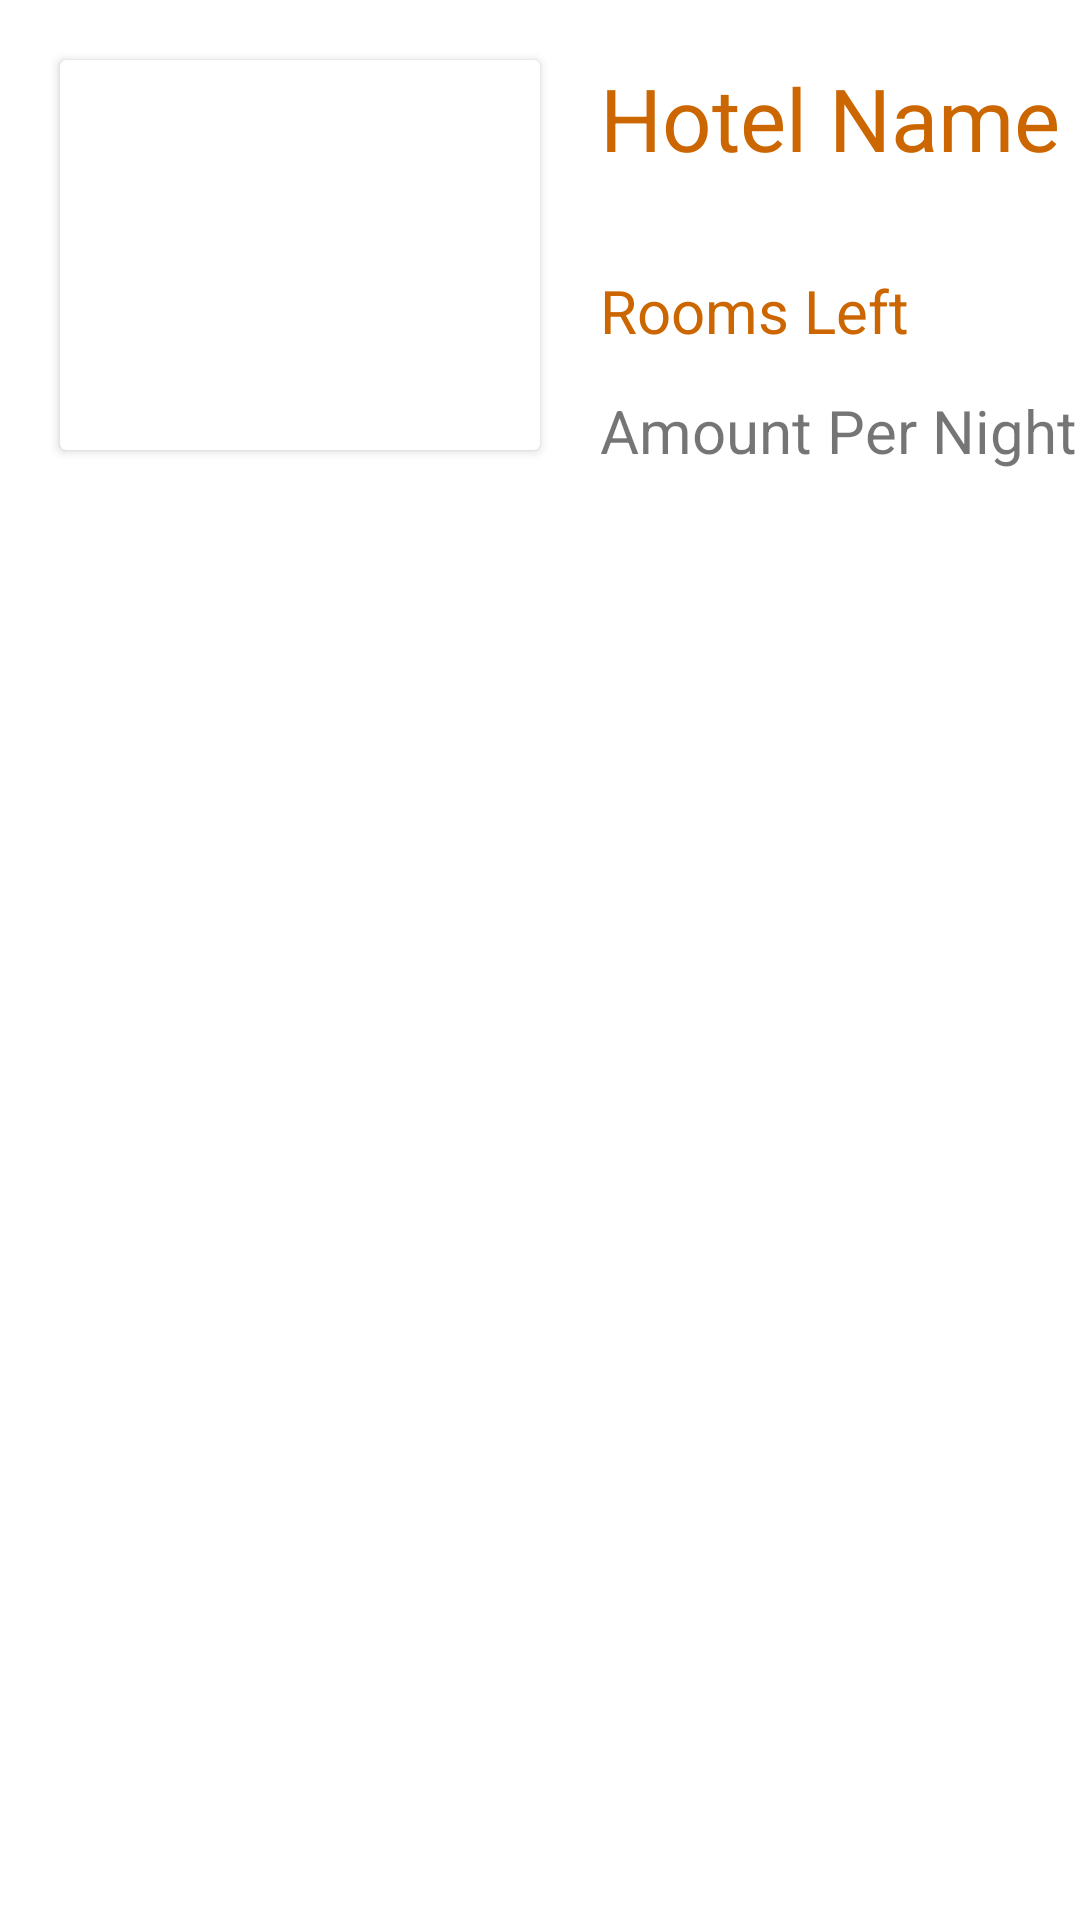

This screen was rendered from an Android layout file. Write that file and the resources it references.
<!-- AndroidManifest.xml: application theme Theme.MobileApplicationTask -->
<!-- res/layout/items.xml -->
<?xml version="1.0" encoding="utf-8"?>
<RelativeLayout xmlns:android="http://schemas.android.com/apk/res/android"
    android:layout_width="match_parent"
    android:layout_height="wrap_content">

    <RelativeLayout
        android:layout_width="match_parent"
        android:layout_height="175dp"
        android:clickable="true"
        android:background="#ffffff">

        <androidx.cardview.widget.CardView
            android:layout_width="160dp"
            android:layout_height="130dp"
            android:id="@+id/imageview"
            android:layout_marginTop="20dp"
            android:layout_marginLeft="20dp">
            <ImageView
                android:layout_width="160dp"
                android:layout_height="130dp"
                android:id="@+id/hotelimage"
                android:scaleType="centerCrop"></ImageView>
        </androidx.cardview.widget.CardView>

        <TextView
            android:layout_width="200dp"
            android:layout_height="70dp"
            android:text="Hotel Name"
            android:textColor="#cc6600"
            android:textSize="29sp"
            android:id="@+id/name"
            android:layout_toRightOf="@+id/imageview"
            android:layout_marginLeft="20dp"
            android:layout_marginTop="20dp">
        </TextView>
        <TextView
            android:layout_width="190dp"
            android:layout_height="40dp"
            android:text="Rooms Left"
            android:textColor="#cc6600"
            android:textSize="20sp"
            android:id="@+id/room"
            android:layout_toRightOf="@+id/imageview"
            android:layout_alignTop="@+id/name"
            android:layout_marginLeft="20dp"
            android:layout_marginTop="70dp">
        </TextView>
        <TextView
            android:layout_width="190dp"
            android:layout_height="50dp"
            android:text="Amount Per Night"
            android:textSize="20sp"
            android:id="@+id/amount"
            android:layout_toRightOf="@+id/imageview"
            android:layout_alignTop="@+id/room"
            android:layout_marginLeft="20dp"
            android:layout_marginTop="40dp">
        </TextView>
    </RelativeLayout>

</RelativeLayout>
<!-- resources referenced by this layout -->
<resources>
  <style name="Theme.MobileApplicationTask" parent="Theme.MaterialComponents.DayNight.DarkActionBar">
          
          <item name="colorPrimary">@color/purple_500</item>
          <item name="colorPrimaryVariant">@color/purple_700</item>
          <item name="colorOnPrimary">@color/white</item>
          
          <item name="colorSecondary">@color/teal_200</item>
          <item name="colorSecondaryVariant">@color/teal_700</item>
          <item name="colorOnSecondary">@color/black</item>
          
          <item name="android:statusBarColor" tools:targetApi="l">?attr/colorPrimaryVariant</item>
          
      </style>
  <!-- not gathered from this repository: default colours our renderer supplied (Android Studio template values) -->
  <color name="purple_500">#FF6200EE</color>
  <color name="purple_700">#FF3700B3</color>
  <color name="teal_200">#FF03DAC5</color>
  <color name="teal_700">#FF018786</color>
  <color name="black">#FF000000</color>
  <color name="white">#FFFFFFFF</color>
</resources>
